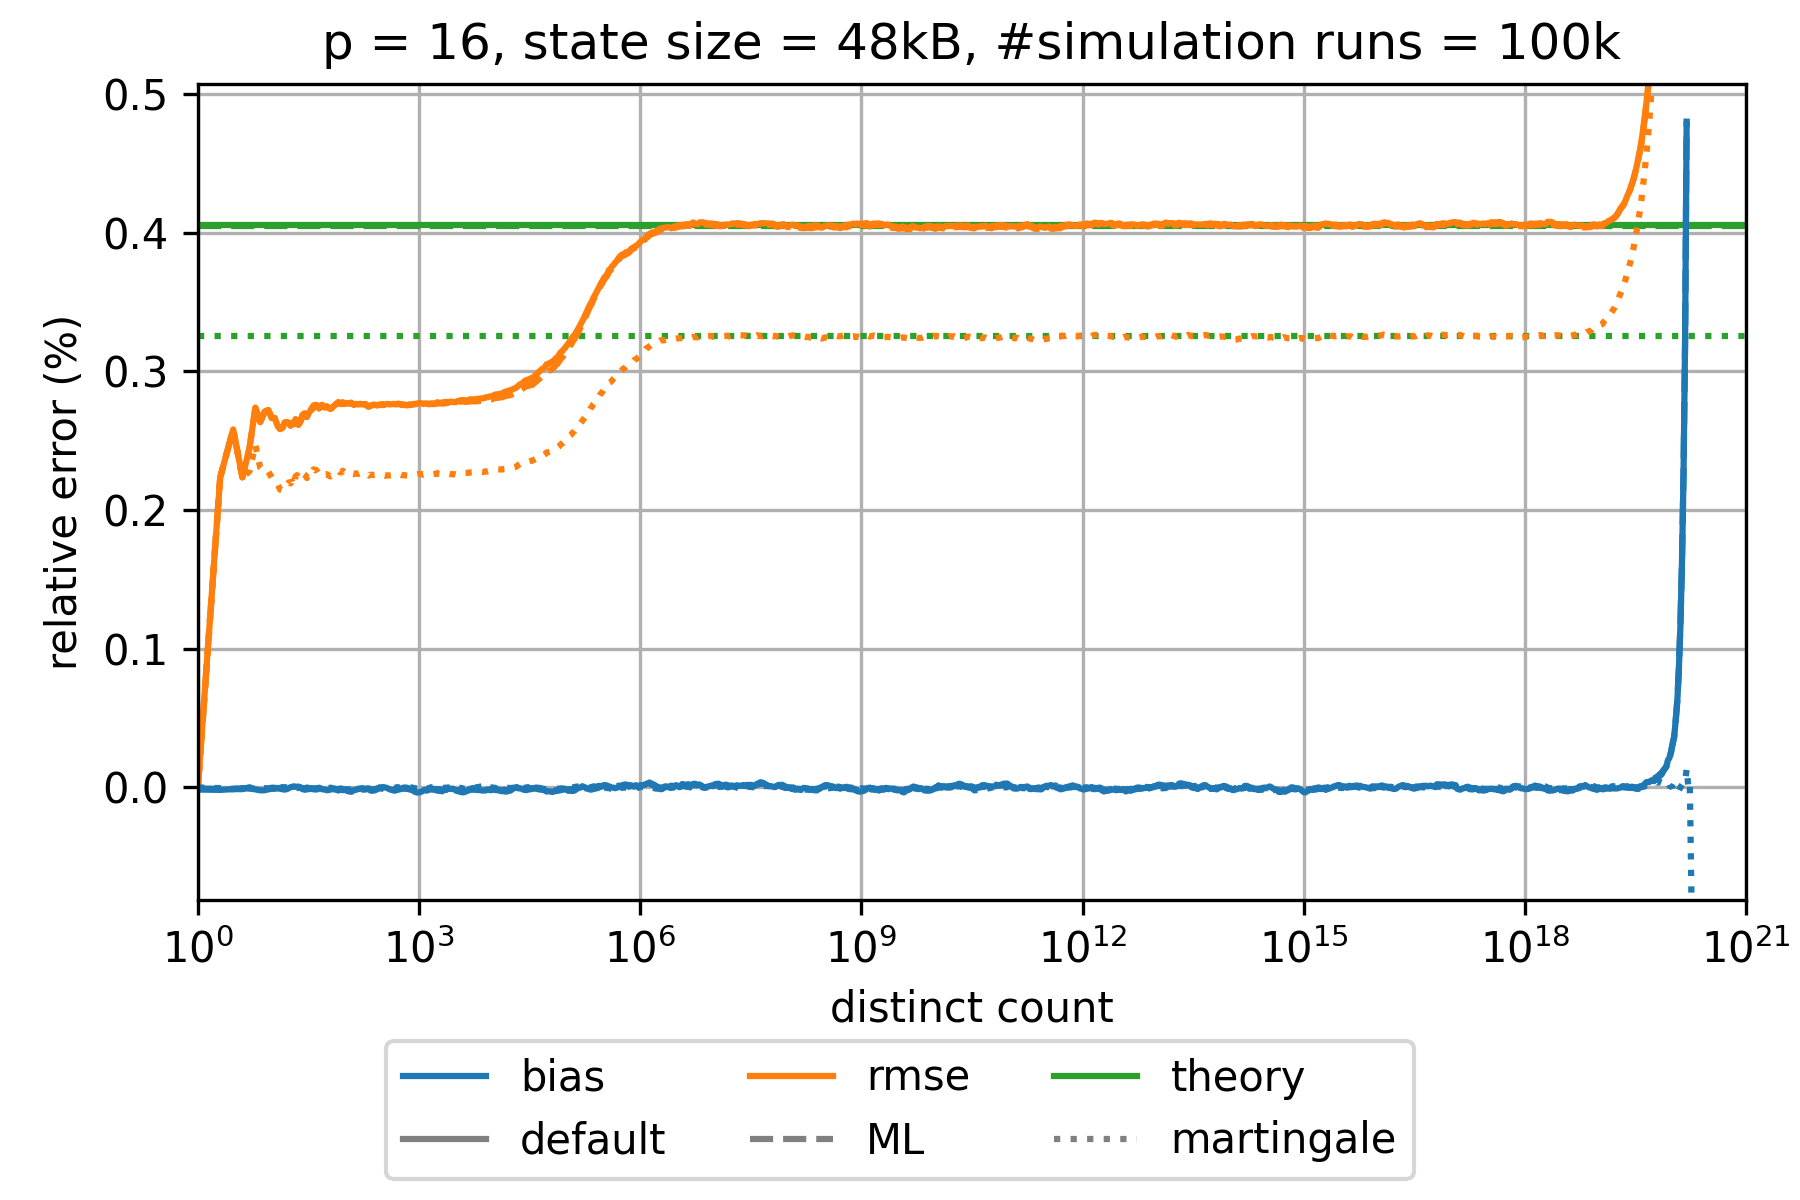

The file beside this chart, header and first rows:
sketch_name=hyperloglog; p=16; num_cycles=100000; large_scale_simulation_mode_distinct_cou…
distinct count; relative bias default; relative rmse default; theoretical relative standard error defa…; relative bias martingale; relative rmse martingale; theoretical relative standard error mart…; relative bias maximum likelihood; relative rmse maximum likelihood; theoretical relative standard error maxi…; relative bias corrected raw; relative rmse corrected raw; theoretical relative standard error corr…
1.0; -1.5193970779744179E-5; 1.5193970779852889E-5; 0.004058; 0.0; 0.0; 0.003252; -7.784978207917314E-6; 8.787358031399967E-6; 0.00405; -1.5193970779744179E-5; 1.5193970779852889E-5; 0.004058
2.0; -1.756399400256329E-5; 0.002236; 0.004058; -4.914046552383859E-6; 0.002236; 0.003252; -1.0137941286380239E-5; 0.002236; 0.00405; -1.756399400256329E-5; 0.002236; 0.004058
3.0; -1.1968748464103132E-5; 0.002582; 0.004058; -9.824130372500935E-6; 0.002582; 0.003252; -1.2498602459928985E-5; 0.002582; 0.00405; -1.1968748464103132E-5; 0.002582; 0.004058
4.0; -1.2303705176730178E-5; 0.002236; 0.004058; -4.7342661168976915E-6; 0.002236; 0.003252; -4.853173070377746E-6; 0.002236; 0.00405; -1.2303705176730178E-5; 0.002236; 0.004058
5.0; 1.2614518288791443E-6; 0.00245; 0.004058; -5.643914112571524E-6; 0.00228; 0.003252; -7.23497106478748E-6; 0.002449; 0.00405; 1.2614518288791443E-6; 0.00245; 0.004058
6.0; -1.4081360385100557E-5; 0.002738; 0.004058; -1.1223176983684482E-5; 0.002472; 0.003252; -1.4604692286034755E-5; 0.002738; 0.00405; -1.4081360385100557E-5; 0.002738; 0.004058
7.0; -2.0961779857454043E-5; 0.002634; 0.004058; -6.611786874079094E-6; 0.002303; 0.003252; -1.0522447496368876E-5; 0.002634; 0.00405; -2.0961779857454043E-5; 0.002634; 0.004058
8.0; -2.0537472571796043E-5; 0.00271; 0.004058; -5.629923582428401E-6; 0.002271; 0.003252; -1.3069757621146466E-5; 0.00271; 0.00405; -2.0537472571796043E-5; 0.00271; 0.004058
9.0; -1.0904255649739196E-5; 0.002721; 0.004058; -5.958181722868975E-6; 0.002277; 0.003252; -1.3357749077449476E-5; 0.002721; 0.00405; -1.0904255649739196E-5; 0.002721; 0.004058
10.0; -1.5950614909900429E-6; 0.002664; 0.004058; -4.203498509243911E-6; 0.002236; 0.003252; -1.007548518660455E-5; 0.002664; 0.00405; -1.5950614909900429E-6; 0.002664; 0.004058
11.0; -2.678296910072817E-6; 0.002665; 0.004058; -2.7530637953731858E-6; 0.002208; 0.003252; -9.62118397783949E-6; 0.002665; 0.00405; -2.678296910072817E-6; 0.002665; 0.004058
12.0; -4.974013951527411E-6; 0.002608; 0.004058; -1.5296689059352086E-6; 0.002188; 0.003252; -5.480091356717287E-6; 0.002608; 0.00405; -4.974013951527411E-6; 0.002608; 0.004058
13.0; -9.47709052097415E-6; 0.002585; 0.004058; 1.0572029310976205E-6; 0.002148; 0.003252; -3.119093989143954E-6; 0.002585; 0.00405; -9.47709052097415E-6; 0.002585; 0.004058
14.0; -1.3273491598802218E-5; 0.002594; 0.004058; 1.8575032824845815E-6; 0.002142; 0.003252; -2.854470279216501E-6; 0.002594; 0.00405; -1.3273491598802218E-5; 0.002594; 0.004058
15.0; -1.5510438205812408E-5; 0.002632; 0.004058; 1.8956044868505931E-6; 0.002149; 0.003252; -4.9322214105956915E-6; 0.002632; 0.00405; -1.5510438205812408E-5; 0.002632; 0.004058
16.0; -1.20070033177482E-5; 0.002635; 0.004058; 6.466896453701687E-8; 0.002182; 0.003252; -4.552836753963285E-6; 0.002635; 0.00405; -1.20070033177482E-5; 0.002635; 0.004058
17.0; -5.885978305357786E-6; 0.002629; 0.004058; -9.524458084676181E-7; 0.0022; 0.003252; -3.3348036161075167E-6; 0.002629; 0.00405; -5.885978305357786E-6; 0.002629; 0.004058
18.0; 1.6442607664428109E-6; 0.00261; 0.004058; -1.8063234853500315E-7; 0.002193; 0.003252; -8.460836716738483E-7; 0.002609; 0.00405; 1.6442607664428109E-6; 0.00261; 0.004058
19.0; 4.387570928621156E-6; 0.002629; 0.004058; -1.0606243897908424E-6; 0.002206; 0.003252; -2.02924270898119E-6; 0.002629; 0.00405; 4.387570928621156E-6; 0.002629; 0.004058
20.0; 8.191504471757043E-6; 0.002619; 0.004058; 1.6561800101912692E-6; 0.002178; 0.003252; -3.2459285253218084E-7; 0.002619; 0.00405; 8.191504471757043E-6; 0.002619; 0.004058
21.0; 4.854597070036815E-6; 0.002657; 0.004058; -3.974595504304131E-6; 0.002242; 0.003252; -3.7790270620562725E-6; 0.002656; 0.00405; 4.854597070036815E-6; 0.002657; 0.004058
22.0; 4.871092244492405E-6; 0.002647; 0.004058; -4.994298096236855E-6; 0.002252; 0.003252; -2.1406757879731795E-6; 0.002647; 0.00405; 4.871092244492405E-6; 0.002647; 0.004058
23.0; 6.329356274491562E-6; 0.002615; 0.004058; -2.8743164553744117E-6; 0.002231; 0.003252; 2.207307348394962E-6; 0.002616; 0.00405; 6.329356274491562E-6; 0.002615; 0.004058
24.0; 1.5664376528994742E-6; 0.002631; 0.004058; -2.5909010759069565E-6; 0.002229; 0.003252; 1.0089461837904676E-6; 0.002631; 0.00405; 1.5664376528994742E-6; 0.002631; 0.004058
25.0; -3.7745239337116914E-6; 0.002648; 0.004058; -3.923361330651707E-6; 0.002242; 0.003252; -6.976511002134387E-7; 0.002648; 0.00405; -3.7745239337116914E-6; 0.002648; 0.004058
26.0; -1.1465480780104569E-5; 0.002684; 0.004058; -6.3010344495032056E-6; 0.002262; 0.003252; -5.116352670408692E-6; 0.002684; 0.00405; -1.1465480780104569E-5; 0.002684; 0.004058
27.0; -1.418808495613548E-5; 0.002693; 0.004058; -5.531795263685278E-6; 0.002261; 0.003252; -5.36702518554411E-6; 0.002693; 0.00405; -1.418808495613548E-5; 0.002693; 0.004058
28.0; -1.6124839040779055E-5; 0.002697; 0.004058; -4.812185429000102E-6; 0.002255; 0.003252; -5.753023224775943E-6; 0.002697; 0.00405; -1.6124839040779055E-5; 0.002697; 0.004058
29.0; -1.5813955079323282E-5; 0.002693; 0.004058; -4.136605649630898E-6; 0.002249; 0.003252; -4.877239370785999E-6; 0.002693; 0.00405; -1.5813955079323282E-5; 0.002693; 0.004058
30.0; -1.1090398416514302E-5; 0.002672; 0.004058; -1.8330210628815447E-6; 0.002232; 0.003252; -5.534933486497416E-7; 0.002672; 0.00405; -1.1090398416514302E-5; 0.002672; 0.004058
31.0; -1.1452507262085789E-5; 0.002687; 0.004058; -3.2219619387728778E-6; 0.002246; 0.003252; -2.1472676347938565E-6; 0.002687; 0.00405; -1.1452507262085789E-5; 0.002687; 0.004058
32.0; -1.2150553880720749E-5; 0.002703; 0.004058; -4.831336226359515E-6; 0.002257; 0.003252; -4.7414177396789055E-6; 0.002703; 0.00405; -1.2150553880720749E-5; 0.002703; 0.004058
33.0; -1.1181008199964813E-5; 0.002715; 0.004058; -5.428861433400607E-6; 0.00226; 0.003252; -6.1099167667262916E-6; 0.002714; 0.00405; -1.1181008199964813E-5; 0.002715; 0.004058
34.0; -9.453356627031499E-6; 0.002719; 0.004058; -5.692289889693066E-6; 0.002261; 0.003252; -6.955215097844361E-6; 0.002719; 0.00405; -9.453356627031499E-6; 0.002719; 0.004058
35.0; -1.064346584989527E-5; 0.002739; 0.004058; -9.651673172063246E-6; 0.002285; 0.003252; -1.0745398331847917E-5; 0.002738; 0.00405; -1.064346584989527E-5; 0.002739; 0.004058
36.0; -6.342274137969844E-6; 0.002731; 0.004058; -8.66284203526936E-6; 0.00228; 0.003252; -8.878820792869695E-6; 0.002731; 0.00405; -6.342274137969844E-6; 0.002731; 0.004058
37.0; -9.048232915993433E-6; 0.002754; 0.004058; -1.1237605521354162E-5; 0.002294; 0.003252; -1.3752330161503732E-5; 0.002754; 0.00405; -9.048232915993433E-6; 0.002754; 0.004058
38.0; -7.540863333169391E-6; 0.002757; 0.004058; -1.0776842361497956E-5; 0.002292; 0.003252; -1.4001905751255245E-5; 0.002756; 0.00405; -7.540863333169391E-6; 0.002757; 0.004058
39.0; -6.6059704036607825E-6; 0.002757; 0.004058; -1.0591867111194034E-5; 0.00229; 0.003252; -1.4374467541952351E-5; 0.002757; 0.00405; -6.6059704036607825E-6; 0.002757; 0.004058
40.0; -6.020568647285188E-6; 0.002759; 0.004058; -1.0412103230968032E-5; 0.002289; 0.003252; -1.4588920597510875E-5; 0.002758; 0.00405; -6.020568647285188E-6; 0.002759; 0.004058
42.0; -4.5042147175966E-6; 0.002752; 0.004058; -8.398832146241598E-6; 0.002276; 0.003252; -1.3144906833583423E-5; 0.002752; 0.00405; -4.5042147175966E-6; 0.002752; 0.004058
44.0; -2.3372454989730604E-6; 0.002734; 0.004058; -5.188129721828116E-6; 0.002257; 0.003252; -9.318525269179518E-6; 0.002734; 0.00405; -2.3372454989730604E-6; 0.002734; 0.004058
46.0; -6.517305411780694E-6; 0.002749; 0.004058; -6.156242799282577E-6; 0.002266; 0.003252; -1.0617057922372368E-5; 0.002749; 0.00405; -6.517305411780694E-6; 0.002749; 0.004058
48.0; -1.331356041180609E-5; 0.002759; 0.004058; -7.863842193866352E-6; 0.002271; 0.003252; -1.3882816563015313E-5; 0.002759; 0.00405; -1.331356041180609E-5; 0.002759; 0.004058
50.0; -1.3711608406932032E-5; 0.00275; 0.004058; -6.020583136629058E-6; 0.002262; 0.003252; -1.0660091578996912E-5; 0.00275; 0.00405; -1.3711608406932032E-5; 0.00275; 0.004058
52.0; -1.4329948411331123E-5; 0.002741; 0.004058; -4.8835828205248064E-6; 0.00226; 0.003252; -8.043021434651023E-6; 0.002741; 0.00405; -1.4329948411331123E-5; 0.002741; 0.004058
54.0; -1.734979288925248E-5; 0.002742; 0.004058; -5.300910004420068E-6; 0.00226; 0.003252; -8.555627568895793E-6; 0.002742; 0.00405; -1.734979288925248E-5; 0.002742; 0.004058
56.0; -2.026896024815887E-5; 0.002749; 0.004058; -4.604317104168298E-6; 0.002258; 0.003252; -9.90980584979881E-6; 0.002748; 0.00405; -2.026896024815887E-5; 0.002749; 0.004058
58.0; -1.9483636874514778E-5; 0.002741; 0.004058; -4.1168565516850124E-6; 0.002253; 0.003252; -8.565717715211866E-6; 0.00274; 0.00405; -1.9483636874514778E-5; 0.002741; 0.004058
60.0; -1.8144399466868344E-5; 0.002735; 0.004058; -3.1503604120032047E-6; 0.002248; 0.003252; -7.61208191810573E-6; 0.002735; 0.00405; -1.8144399466868344E-5; 0.002735; 0.004058
62.0; -1.5048546546080441E-5; 0.002729; 0.004058; -1.7514986210645042E-6; 0.002242; 0.003252; -5.782593594017321E-6; 0.002729; 0.00405; -1.5048546546080441E-5; 0.002729; 0.004058
65.0; -1.2091847367101816E-5; 0.002733; 0.004058; -3.3366138943035264E-6; 0.002247; 0.003252; -5.816372207847328E-6; 0.002732; 0.00405; -1.2091847367101816E-5; 0.002733; 0.004058
68.0; -1.2980211275258725E-5; 0.002748; 0.004058; -7.1141794479165575E-6; 0.002259; 0.003252; -1.045266032884004E-5; 0.002747; 0.00405; -1.2980211275258725E-5; 0.002748; 0.004058
71.0; -1.04821697124926E-5; 0.002754; 0.004058; -9.42455759750741E-6; 0.002267; 0.003252; -1.182450972018272E-5; 0.002753; 0.00405; -1.04821697124926E-5; 0.002754; 0.004058
74.0; -1.1243881919425418E-5; 0.002765; 0.004058; -1.2744937876766797E-5; 0.002275; 0.003252; -1.592005153540485E-5; 0.002764; 0.00405; -1.1243881919425418E-5; 0.002765; 0.004058
77.0; -1.0909559390697341E-5; 0.002768; 0.004058; -1.4747728049477003E-5; 0.002279; 0.003252; -1.803606491360783E-5; 0.002768; 0.00405; -1.0909559390697341E-5; 0.002768; 0.004058
80.0; -1.3662569062870376E-5; 0.002779; 0.004058; -1.6707087009694186E-5; 0.002285; 0.003252; -2.21892788193013E-5; 0.002778; 0.00405; -1.3662569062870376E-5; 0.002779; 0.004058
84.0; -7.96585103954641E-6; 0.002769; 0.004058; -1.22844071685704E-5; 0.002273; 0.003252; -1.6612821730909177E-5; 0.002769; 0.00405; -7.96585103954641E-6; 0.002769; 0.004058
88.0; -8.006159155122013E-6; 0.002765; 0.004058; -1.2669802812081104E-5; 0.002272; 0.003252; -1.5025751639782796E-5; 0.002765; 0.00405; -8.006159155122013E-6; 0.002765; 0.004058
... 902 more rows
